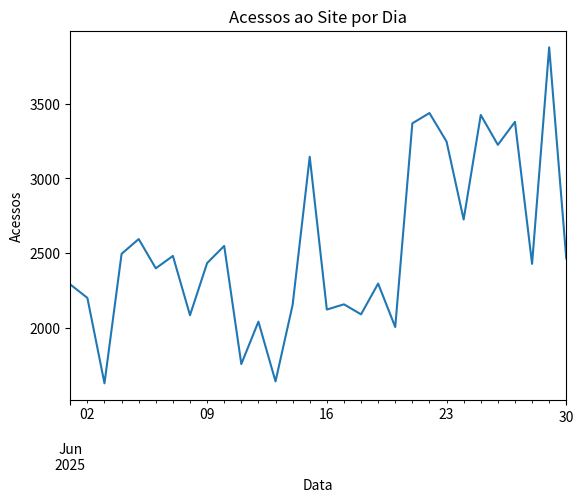
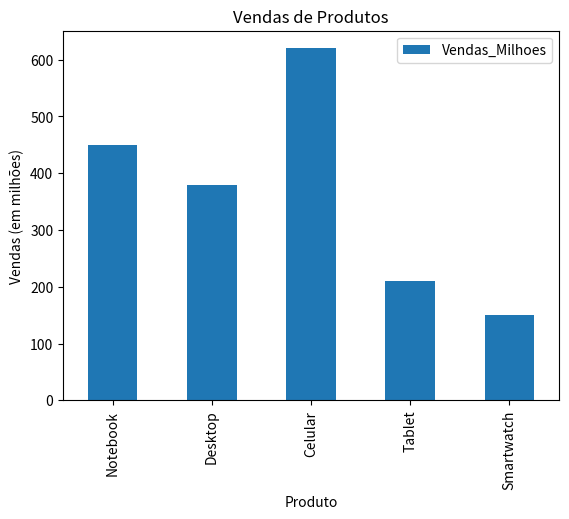
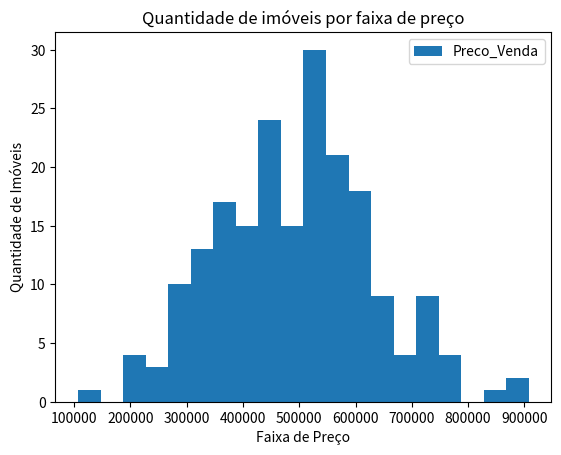
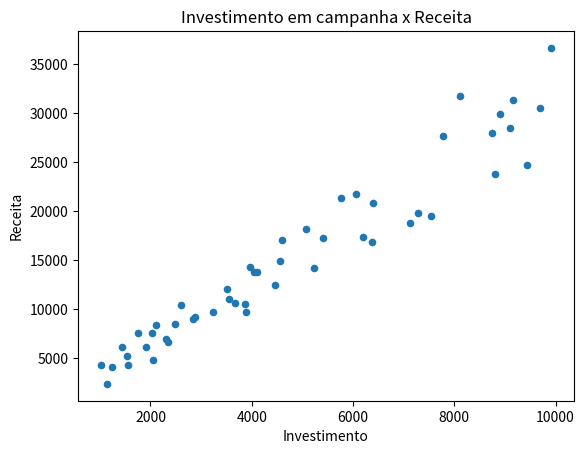

These charts were generated, in order, by the following Python code:
# Exercício 1: Tendência de Acessos ao Longo do Tempo
# Cenário: Você tem os dados diários de acessos a um site durante o mês de junho.

import pandas as pd
import numpy as np
import matplotlib.pyplot as plt

np.random.seed(10) # Para gerar sempre os mesmos dados
datas = pd.date_range(start='2025-06-01', end='2025-06-30', freq='D')
acessos = np.random.randint(1000, 2500, size=len(datas)) + np.arange(len(datas)) * 50
df_acessos = pd.DataFrame({'Data': datas, 'Acessos': acessos}).set_index('Data')

# Pergunta de Negócio: "Queremos ver a tendência de acessos ao nosso site durante o mês de Junho. Houve picos ou quedas em dias específicos? O tráfego geral está crescendo, diminuindo ou estável?"
# Qual gráfico usar?
# Escreva o código.

df_acessos_junho = df_acessos['Acessos']
df_acessos_junho.plot(
    kind='line',
    title='Acessos ao Site por Dia',
    xlabel='Data',
    ylabel='Acessos'
)
plt.show()

# Exercício 2: Comparação de Desempenho de Vendas
# Cenário: Você tem os dados consolidados do total de vendas (em milhões) para diferentes produtos de uma empresa.

df_produtos = pd.DataFrame({
    'Produto': ['Notebook', 'Desktop', 'Celular', 'Tablet', 'Smartwatch'],
    'Vendas_Milhoes': [450, 380, 620, 210, 150]
}).set_index('Produto')

# Pergunta de Negócio: "Precisamos comparar visualmente o desempenho de vendas de cada produto. Qual produto é o campeão de vendas e quais têm o desempenho mais fraco?"
# Qual gráfico usar?
# Escreva o código.

df_produtos.plot(
    kind='bar',
    title='Vendas de Produtos',
    xlabel='Produto',
    ylabel='Vendas (em milhões)'
)

plt.show()

# Exercício 3: Análise da Distribuição de Preços
# Cenário: Você tem uma lista com os preços de 200 imóveis que foram vendidos em uma determinada cidade.

np.random.seed(42)
precos = np.random.normal(loc=500000, scale=150000, size=200).astype(int)
df_imoveis = pd.DataFrame({'Preco_Venda': precos})

# Pergunta de Negócio: "Qual é a faixa de preço mais comum para os imóveis vendidos? Os preços se concentram em torno de um valor central ou estão muito espalhados? Existem muitos imóveis muito caros ou muito baratos (outliers)?"
# Qual gráfico usar?
# Escreva o código.

df_imoveis.plot(
    kind = "hist",
    title = "Quantidade de imóveis por faixa de preço",
    y = "Preco_Venda",
    bins = 20,
    xlabel = "Faixa de Preço",
    ylabel = "Quantidade de Imóveis"
)
plt.show()

# Exercício 4: Relação entre Investimento e Retorno
# Cenário: Você tem dados de várias campanhas de marketing, mostrando o valor investido e o retorno (receita gerada) para cada uma.

np.random.seed(1)
investimento = np.random.randint(1000, 10000, size=50)
receita = investimento * np.random.uniform(2.5, 4.0, size=50) + np.random.randint(-1000, 1000, size=50)
df_campanhas = pd.DataFrame({'Investimento': investimento, 'Receita': receita})

# Pergunta de Negócio: "Existe uma relação entre o valor que investimos em uma campanha e a receita que ela gera? Quanto maior o investimento, maior a receita?"
# Qual gráfico usar?
# Escreva o código.

df_campanhas.plot(
    kind = "scatter",
    title = "Investimento em campanha x Receita",
    x = "Investimento",
    y = "Receita",
    xlabel = "Investimento",
    ylabel = "Receita"
)

plt.show()